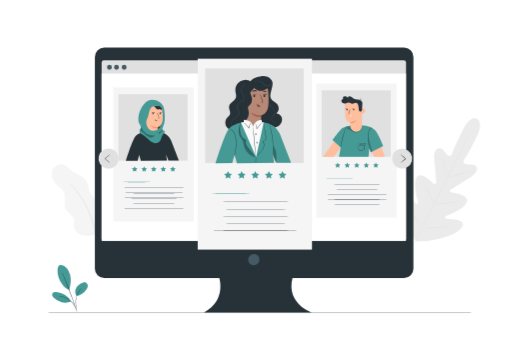
t = 0.00 s
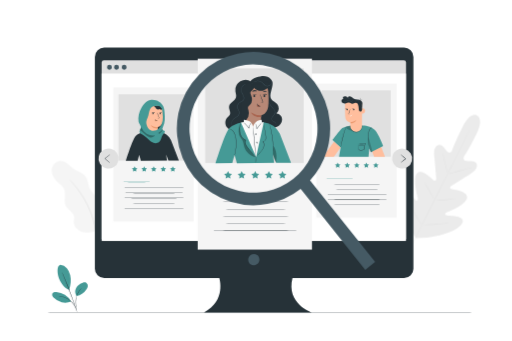
t = 1.50 s
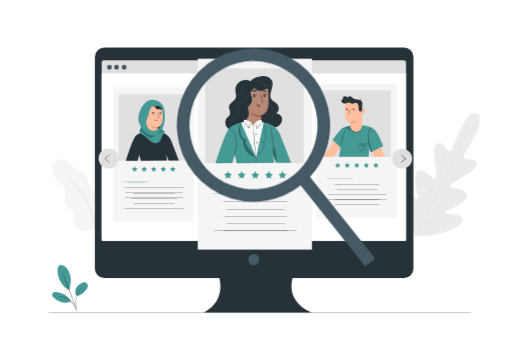
t = 2.25 s
t = 3.75 s: frame unchanged from t = 2.25 s, image omitted
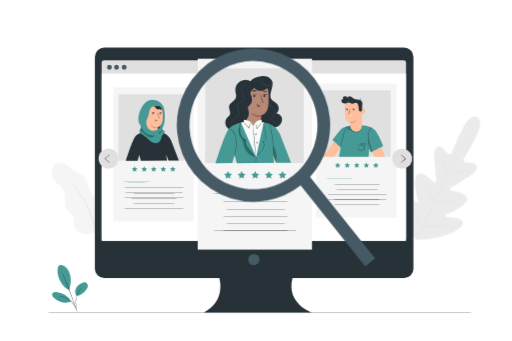
t = 5.25 s
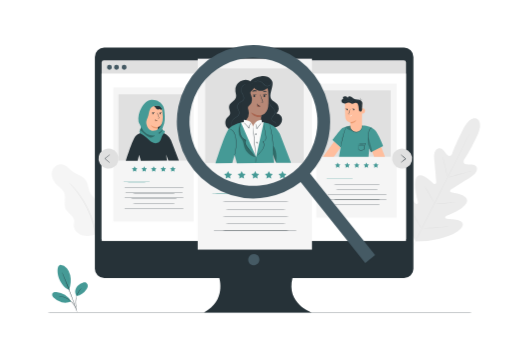
t = 6.00 s

The animated SVG that drew these frames (rendered in a browser with its animation timeline set to each time). Animation: 2 CSS @keyframes rules; one cycle of 7.50 s, repeats indefinitely.

<svg class="animated" id="freepik_stories-job-hunt" xmlns="http://www.w3.org/2000/svg" viewBox="0 0 750 500" version="1.1" xmlns:xlink="http://www.w3.org/1999/xlink" xmlns:svgjs="http://svgjs.com/svgjs"><style>svg#freepik_stories-job-hunt:not(.animated) .animable {opacity: 0;}svg#freepik_stories-job-hunt.animated #freepik--background-complete--inject-104 {animation: 6s Infinite  linear floating;animation-delay: 0s;}svg#freepik_stories-job-hunt.animated #freepik--magnifying-glass--inject-104 {animation: 1s 1 forwards cubic-bezier(.36,-0.01,.5,1.38) slideDown,3s Infinite  linear floating;animation-delay: 0.5s,1.5s;opacity: 0}            @keyframes floating {                0% {                    opacity: 1;                    transform: translateY(0px);                }                50% {                    transform: translateY(-10px);                }                100% {                    opacity: 1;                    transform: translateY(0px);                }            }                    @keyframes slideDown {                0% {                    opacity: 0;                    transform: translateY(-30px);                }                100% {                    opacity: 1;                    transform: translateY(0);                }            }        </style><g id="freepik--background-complete--inject-104" class="animable" style="transform-origin: 389.501px 275.611px;"><path d="M143.51,342.55c7.38-4.66,10.07-10.69,11.29-19.34a30.59,30.59,0,0,0-7.36-24.28c-4.84-5.44-11.68-9.17-15.18-15.55-3.72-6.81-3.17-15.82-8.52-21.43-3.68-3.85-9.26-5.1-13.82-7.86-3.72-2.25-6.72-5.49-10.09-8.24s-7.42-5.08-11.77-5c-6.55.19-11.94,6.37-12.55,12.9s2.75,13,7.55,17.44c3.48,3.24,7.83,5.8,10,10,4.1,7.94-1.06,18.47,3.38,26.22,3.24,5.67,11,8.67,11.84,15.15.3,2.38-.48,4.76-.57,7.16-.3,7.5,6.43,13.86,13.75,15.53s14.95-.29,22-2.77" style="fill: rgb(245, 245, 245); transform-origin: 115.255px 293.36px;" id="elsb0qtpf3em" class="animable"></path><path d="M101,267.9a5.47,5.47,0,0,0,.74.91l2.26,2.5c1,1.06,2.21,2.38,3.51,4s2.9,3.36,4.43,5.48l2.47,3.26c.86,1.14,1.65,2.39,2.53,3.65,1.78,2.49,3.44,5.32,5.25,8.26A160.17,160.17,0,0,1,132,316.09a159,159,0,0,1,6.59,21.42c.69,3.38,1.41,6.58,1.81,9.62.22,1.51.49,3,.65,4.39s.28,2.77.42,4.07c.33,2.59.37,5,.5,7s.17,3.86.17,5.32,0,2.5.05,3.36a5.75,5.75,0,0,0,.08,1.18,6.29,6.29,0,0,0,.1-1.17c0-.86.07-2,.12-3.37s.09-3.26,0-5.34-.08-4.45-.37-7.06c-.12-1.3-.24-2.67-.37-4.09s-.39-2.9-.6-4.42c-.37-3.07-1.06-6.29-1.74-9.69a152.15,152.15,0,0,0-6.56-21.57,152.49,152.49,0,0,0-9.93-20.23c-1.84-2.94-3.53-5.77-5.35-8.26-.89-1.26-1.71-2.51-2.58-3.64l-2.53-3.24c-1.57-2.1-3.19-3.84-4.55-5.42s-2.59-2.87-3.63-3.9l-2.39-2.38A6,6,0,0,0,101,267.9Z" style="fill: rgb(224, 224, 224); transform-origin: 121.772px 320.175px;" id="elrszx162b58g" class="animable"></path><path d="M698.94,174.32s-9.4-6.22-20.85,16.27S662.29,226,662.29,226s-3,4.71-6.27,1.63-7.67-11.82-13.17-10.24c-5.7,1.63-7.58,8-6.49,17.35s2.72,29.94,2.86,31.8-.91,4.52-3.45,2.77-17.16-18-24.46-10.62,0,33,.75,35.77.19,4-1.14,4.7-5.73-5.23-10.08-9.69-10.17-8.87-14-4.25-5.09,23.8,13.16,55l9.41,13.88,16.81-.93c35.87-4.19,50.43-16.73,51.8-22.59s-5.66-7.86-11.84-8.64-13.56-.72-13.81-2.21.38-2.64,3.07-3.74,27.51-10.66,29-20.94-20.29-12.16-23.21-13.14-1.41-3.43.14-4.42,19-12.1,27.1-16.87,12.08-10.1,9.95-15.63c-2.06-5.34-11.7-3.62-16.11-4.35s-2.47-6-2.47-6,7.74-11.28,18.78-34,.14-26.49.14-26.49" style="fill: rgb(235, 235, 235); transform-origin: 644.026px 263.816px;" id="elryzkatok5cj" class="animable"></path><path d="M688.65,194.44l-.21.48-.66,1.41-2.57,5.38c-2.24,4.68-5.52,11.42-9.62,19.73-8.18,16.63-19.67,39.51-32.44,64.74s-24.32,48.08-32.58,64.67L600.8,370.5l-2.66,5.34-.7,1.38a4.85,4.85,0,0,1-.26.47l.21-.49.66-1.4,2.57-5.39c2.24-4.67,5.52-11.41,9.62-19.73,8.18-16.63,19.67-39.51,32.45-64.74s24.31-48.07,32.57-64.66L685,201.63l2.66-5.35.7-1.38C688.55,194.59,688.65,194.44,688.65,194.44Z" style="fill: rgb(224, 224, 224); transform-origin: 642.915px 286.065px;" id="elpfee7jaaka" class="animable"></path><path d="M648.56,229.9A5.07,5.07,0,0,1,649,231c.25.74.57,1.82.95,3.16.76,2.68,1.71,6.41,2.69,10.55l2.47,10.59c.3,1.27.56,2.34.77,3.2a5.13,5.13,0,0,1,.23,1.19,6.13,6.13,0,0,1-.43-1.13c-.24-.74-.56-1.83-.93-3.17-.73-2.69-1.64-6.43-2.62-10.56s-1.86-7.75-2.54-10.57l-.78-3.2A5.92,5.92,0,0,1,648.56,229.9Z" style="fill: rgb(224, 224, 224); transform-origin: 652.335px 244.795px;" id="eldzjb8w6nsma" class="animable"></path><path d="M657.63,260c0-.14,7.56-2.44,17-5.15s17.08-4.79,17.12-4.65-7.56,2.44-17,5.15S657.67,260.16,657.63,260Z" style="fill: rgb(224, 224, 224); transform-origin: 674.69px 255.101px;" id="elpn5i9x1ldmj" class="animable"></path><path d="M636.27,297.88a5.71,5.71,0,0,1,1.23-.06l3.37,0c2.84,0,6.76,0,11.09-.18s8.24-.43,11.07-.66l3.36-.26a5.35,5.35,0,0,1,1.24,0,5.4,5.4,0,0,1-1.22.24c-.79.12-1.93.27-3.34.43-2.83.32-6.75.66-11.09.81s-8.27.12-11.12,0c-1.42-.05-2.57-.11-3.36-.17A5.13,5.13,0,0,1,636.27,297.88Z" style="fill: rgb(224, 224, 224); transform-origin: 651.95px 297.493px;" id="els4qfkcfqa6j" class="animable"></path><path d="M622.06,272.44a3.92,3.92,0,0,1,.66.94l1.62,2.65c1.35,2.25,3.19,5.38,5.19,8.86s3.78,6.63,5.05,8.93l1.47,2.74a5.18,5.18,0,0,1,.49,1,4.22,4.22,0,0,1-.66-.94L634.26,294c-1.35-2.25-3.19-5.38-5.19-8.85s-3.78-6.64-5.05-8.94l-1.47-2.73A5.49,5.49,0,0,1,622.06,272.44Z" style="fill: rgb(224, 224, 224); transform-origin: 629.3px 285px;" id="ela721s3cv7zg" class="animable"></path><path d="M599,303.46a9.81,9.81,0,0,1,.83,1.21c.54.89,1.24,2,2.09,3.4,1.74,2.87,4.13,6.87,6.73,11.3s4.93,8.45,6.6,11.37c.79,1.41,1.44,2.58,1.95,3.48a7.85,7.85,0,0,1,.65,1.31,8.1,8.1,0,0,1-.83-1.21l-2.09-3.39c-1.74-2.88-4.13-6.87-6.73-11.3s-4.93-8.45-6.6-11.38l-1.95-3.47A7.67,7.67,0,0,1,599,303.46Z" style="fill: rgb(224, 224, 224); transform-origin: 608.425px 319.495px;" id="elnazytfxdni" class="animable"></path><path d="M617.58,334.64a8.82,8.82,0,0,1,1.56-.11l4.27-.14c3.6-.12,8.57-.31,14.06-.67s10.45-.8,14-1.15l4.25-.42a8.75,8.75,0,0,1,1.57-.09,8.46,8.46,0,0,1-1.54.29c-1,.16-2.45.36-4.24.58-3.58.45-8.54,1-14,1.31s-10.48.49-14.08.52c-1.81,0-3.27,0-4.28,0A8,8,0,0,1,617.58,334.64Z" style="fill: rgb(224, 224, 224); transform-origin: 637.435px 333.409px;" id="elvvmp4wkc0o" class="animable"></path></g><g id="freepik--Floor--inject-104" class="animable" style="transform-origin: 378.545px 458.175px;"><path d="M698.4,458.17c0,.15-143.22.27-319.84.27s-319.87-.12-319.87-.27,143.19-.26,319.87-.26S698.4,458,698.4,458.17Z" style="fill: rgb(38, 50, 56); transform-origin: 378.545px 458.175px;" id="ellobqlig19ok" class="animable"></path></g><g id="freepik--Plant--inject-104" class="animable" style="transform-origin: 102.263px 423.285px;"><path d="M88.13,388.43a13.79,13.79,0,0,1,9.6,5,24.37,24.37,0,0,1,4.83,9.93c1.79,7,.58,15.15-1.46,22-7.49-2.75-12.06-10.81-14.12-15-3.25-6.69-5.07-20.76,1.15-21.95" style="fill: rgb(69, 154, 150); transform-origin: 93.715px 406.885px;" id="elkaytuvurph" class="animable"></path><path d="M111.85,433.93a11.79,11.79,0,0,1-.45-11.85,15.64,15.64,0,0,1,9.5-7.51c1.84-.55,4-.77,5.56.31a5,5,0,0,1,1.9,4.75,10.19,10.19,0,0,1-2.2,4.84c-3.7,4.92-8.18,9-14.31,9.46" style="fill: rgb(69, 154, 150); transform-origin: 119.22px 424.022px;" id="elp0wg7wvekmc" class="animable"></path><path d="M112.47,457.13a9.69,9.69,0,0,1-.32-1.44c-.19-1-.44-2.36-.74-4-.56-3.33-1.46-8.07-.71-13.29a25.37,25.37,0,0,1,5-12.28,16.72,16.72,0,0,1,2.88-2.85,7.71,7.71,0,0,1,.9-.64q.32-.21.33-.18a27,27,0,0,0-3.82,3.9,26.24,26.24,0,0,0-4.81,12.12c-.75,5.12.08,9.82.55,13.17.26,1.68.46,3,.58,4A6.72,6.72,0,0,1,112.47,457.13Z" style="fill: rgb(38, 50, 56); transform-origin: 115.112px 439.788px;" id="el7dyldne1wld" class="animable"></path><path d="M90.46,399a3,3,0,0,1,.3.58c.2.43.45,1,.76,1.68.65,1.46,1.57,3.59,2.68,6.23,2.22,5.27,5.18,12.61,8.27,20.78s5.72,15.64,7.54,21.06c.92,2.72,1.64,4.92,2.12,6.45l.54,1.76a2.45,2.45,0,0,1,.15.62,3.29,3.29,0,0,1-.25-.59c-.17-.44-.38-1-.64-1.73-.55-1.57-1.32-3.73-2.26-6.39-1.92-5.39-4.6-12.83-7.69-21S96,413,93.86,407.64l-2.53-6.3c-.27-.7-.49-1.27-.67-1.71A3.34,3.34,0,0,1,90.46,399Z" style="fill: rgb(38, 50, 56); transform-origin: 101.64px 428.58px;" id="elz559spzqepo" class="animable"></path><path d="M103.68,441.71a27.59,27.59,0,0,0-21.32-13.5c-2.22-.18-4.89.17-5.9,2.15s.3,4.37,1.8,6a23.59,23.59,0,0,0,25.5,5.93" style="fill: rgb(69, 154, 150); transform-origin: 89.932px 435.984px;" id="eltv7shs68ac" class="animable"></path><path d="M85.7,434.18a7.64,7.64,0,0,1,1.39.07,13.35,13.35,0,0,1,1.62.2,19.72,19.72,0,0,1,2.12.42,24.28,24.28,0,0,1,2.53.72,28,28,0,0,1,2.81,1.1,30.43,30.43,0,0,1,5.92,3.58,30.08,30.08,0,0,1,4.88,4.9,26.56,26.56,0,0,1,1.71,2.5A23.59,23.59,0,0,1,110,450a18.42,18.42,0,0,1,.86,2,10.7,10.7,0,0,1,.54,1.54,6.47,6.47,0,0,1,.35,1.35c-.11,0-.63-1.89-2.08-4.71a23.91,23.91,0,0,0-1.31-2.25,29.64,29.64,0,0,0-1.72-2.42,30.78,30.78,0,0,0-4.82-4.79,31.33,31.33,0,0,0-5.8-3.55A27.62,27.62,0,0,0,93.22,436c-.87-.34-1.71-.56-2.48-.78C87.67,434.42,85.68,434.3,85.7,434.18Z" style="fill: rgb(38, 50, 56); transform-origin: 98.7249px 444.532px;" id="el0fnsbt9yhx58" class="animable"></path></g><g id="freepik--Device--inject-104" class="animable" style="transform-origin: 372.285px 264px;"><path d="M592.11,69.83H152.46a13.72,13.72,0,0,0-13.72,13.72V394.09a13.72,13.72,0,0,0,13.72,13.72H321.2s10.73,33.19-22.54,50.36H456.43s-37.56-12.87-27.91-50.36H592.11a13.72,13.72,0,0,0,13.72-13.72V83.55A13.72,13.72,0,0,0,592.11,69.83Z" style="fill: rgb(38, 50, 56); transform-origin: 372.285px 264px;" id="elf9wcck8cgee" class="animable"></path><path d="M378.15,375.15c6,8.55-3.38,17.91-11.93,11.93a3,3,0,0,1-.73-.74c-6-8.54,3.38-17.89,11.93-11.92A2.82,2.82,0,0,1,378.15,375.15Z" style="fill: rgb(69, 90, 100); transform-origin: 371.82px 380.752px;" id="ellc4nzo20qdc" class="animable"></path><rect x="148.66" y="88.45" width="446.34" height="264.75" rx="3.27" style="fill: rgb(224, 224, 224); transform-origin: 371.83px 220.825px;" id="ellwdc9bu92in" class="animable"></rect><rect x="148.66" y="107.84" width="446.34" height="245.35" style="fill: rgb(255, 255, 255); transform-origin: 371.83px 230.515px;" id="elxpqujltmkgb" class="animable"></rect><path d="M185.26,98.67a3.57,3.57,0,1,1-3.56-3.56A3.56,3.56,0,0,1,185.26,98.67Z" style="fill: rgb(69, 90, 100); transform-origin: 181.69px 98.68px;" id="elcft07dckqj" class="animable"></path><path d="M163.66,98.67a3.57,3.57,0,1,1-3.57-3.56A3.56,3.56,0,0,1,163.66,98.67Z" style="fill: rgb(69, 90, 100); transform-origin: 160.09px 98.68px;" id="elo1e2l7qdgi" class="animable"></path><path d="M174,98.67a3.57,3.57,0,1,1-3.57-3.56A3.56,3.56,0,0,1,174,98.67Z" style="fill: rgb(69, 90, 100); transform-origin: 170.43px 98.68px;" id="el2td4avpq9co" class="animable"></path></g><g id="freepik--character-3--inject-104" class="animable" style="transform-origin: 522.35px 220.82px;"><rect x="463.58" y="122.63" width="117.54" height="196.38" style="fill: rgb(245, 245, 245); transform-origin: 522.35px 220.82px;" id="elfofdxadhypk" class="animable"></rect><polygon points="494.76 238.27 496.02 240.82 498.84 241.24 496.8 243.22 497.28 246.03 494.76 244.7 492.24 246.03 492.73 243.22 490.69 241.24 493.5 240.82 494.76 238.27" style="fill: rgb(69, 154, 150); transform-origin: 494.765px 242.15px;" id="elb1m7g778umi" class="animable"></polygon><polygon points="508.76 238.27 510.02 240.82 512.84 241.24 510.8 243.22 511.28 246.03 508.76 244.7 506.24 246.03 506.72 243.22 504.68 241.24 507.5 240.82 508.76 238.27" style="fill: rgb(69, 154, 150); transform-origin: 508.76px 242.15px;" id="elf26b66c4yjb" class="animable"></polygon><polygon points="522.75 238.27 524.01 240.82 526.83 241.24 524.79 243.22 525.27 246.03 522.75 244.7 520.24 246.03 520.72 243.22 518.68 241.24 521.49 240.82 522.75 238.27" style="fill: rgb(69, 154, 150); transform-origin: 522.755px 242.15px;" id="ele9xma56xh4l" class="animable"></polygon><polygon points="536.75 238.27 538.01 240.82 540.83 241.24 538.79 243.22 539.27 246.03 536.75 244.7 534.23 246.03 534.71 243.22 532.67 241.24 535.49 240.82 536.75 238.27" style="fill: rgb(69, 154, 150); transform-origin: 536.75px 242.15px;" id="el5f7hz0sxkdf" class="animable"></polygon><polygon points="550.74 238.27 552 240.82 554.82 241.24 552.78 243.22 553.26 246.03 550.74 244.7 548.23 246.03 548.71 243.22 546.67 241.24 549.49 240.82 550.74 238.27" style="fill: rgb(69, 154, 150); transform-origin: 550.745px 242.15px;" id="eluxwyystofqc" class="animable"></polygon><path d="M517.55,261.29c0,.15-8.92.26-19.93.26s-19.93-.11-19.93-.26,8.92-.26,19.93-.26S517.55,261.15,517.55,261.29Z" style="fill: rgb(69, 154, 150); transform-origin: 497.62px 261.29px;" id="el6f3lkn7y699" class="animable"></path><path d="M567.64,270c0,.14-19.9.26-44.45.26s-44.45-.12-44.45-.26,19.9-.26,44.45-.26S567.64,269.8,567.64,270Z" style="fill: rgb(38, 50, 56); transform-origin: 523.19px 270px;" id="eldrt6uq8gttf" class="animable"></path><path d="M567.64,277.38c0,.14-19.9.26-44.45.26s-44.45-.12-44.45-.26,19.9-.26,44.45-.26S567.64,277.24,567.64,277.38Z" style="fill: rgb(38, 50, 56); transform-origin: 523.19px 277.38px;" id="el40ewcumt68c" class="animable"></path><path d="M567.64,284.82c0,.14-19.9.26-44.45.26s-44.45-.12-44.45-.26,19.9-.26,44.45-.26S567.64,284.67,567.64,284.82Z" style="fill: rgb(38, 50, 56); transform-origin: 523.19px 284.82px;" id="elqww2lumkrm" class="animable"></path><path d="M567.64,292.25c0,.15-19.9.26-44.45.26s-44.45-.11-44.45-.26,19.9-.26,44.45-.26S567.64,292.11,567.64,292.25Z" style="fill: rgb(38, 50, 56); transform-origin: 523.19px 292.25px;" id="elzlx83i0ir7n" class="animable"></path><path d="M567.64,299.69c0,.14-19.9.26-44.45.26s-44.45-.12-44.45-.26,19.9-.26,44.45-.26S567.64,299.54,567.64,299.69Z" style="fill: rgb(38, 50, 56); transform-origin: 523.19px 299.69px;" id="el7kneu0zt1m3" class="animable"></path><rect x="471.31" y="132.6" width="101.25" height="97.2" style="fill: rgb(224, 224, 224); transform-origin: 521.935px 181.2px;" id="elz40l34qrhu" class="animable"></rect><polygon points="557.52 212.86 564.1 229.81 548.16 229.81 544.57 220.58 557.52 212.86" style="fill: rgb(255, 190, 157); transform-origin: 554.335px 221.335px;" id="eljuj2we73gga" class="animable"></polygon><path d="M496.83,229.81H540c.67-6.38,1.09-12.41,1.09-12.41l2.22,6,18.13-9.07s-6.59-17.57-12.11-23.52c-7-7.53-19.51-6.78-19.51-6.78l-16.28.27a37.82,37.82,0,0,0-12,3.5l-.4.12V188c-3.52,3-14.1,17.18-14.1,17.18l3.9,3.79,8,7.45a.19.19,0,0,0,0,.15C499,217.38,496.83,229.81,496.83,229.81Z" style="fill: rgb(69, 154, 150); transform-origin: 524.24px 206.91px;" id="eldfgqq8qdge" class="animable"></path><path d="M530.28,183.45s.05.1.09.29a5.56,5.56,0,0,1,.11.86,8.61,8.61,0,0,1-.44,3.16,9,9,0,0,1-2.65,3.93,8.93,8.93,0,0,1-10.95.31,9.09,9.09,0,0,1-2.86-3.78,8.56,8.56,0,0,1-.61-3.13,4.75,4.75,0,0,1,.06-.87c0-.19.05-.29.07-.29a11.44,11.44,0,0,0,.82,4.15,9,9,0,0,0,2.81,3.53,8.6,8.6,0,0,0,10.36-.29,8.88,8.88,0,0,0,2.6-3.68A11.25,11.25,0,0,0,530.28,183.45Z" style="fill: rgb(38, 50, 56); transform-origin: 521.729px 188.587px;" id="elmk8wrvoe4nm" class="animable"></path><path d="M545.7,187.31c0,.05-.44,0-1.15.3a5.63,5.63,0,0,0-2.52,1.9,9.13,9.13,0,0,0-1.63,4.41c-.24,1.79-.29,3.81-.37,5.91-.11,4.22.05,8,.25,10.8.09,1.29.18,2.38.24,3.26a4.86,4.86,0,0,1,.05,1.21,6.31,6.31,0,0,1-.25-1.18c-.11-.77-.27-1.88-.41-3.26a85.54,85.54,0,0,1-.4-10.84,57.05,57.05,0,0,1,.42-6,9.13,9.13,0,0,1,1.82-4.57,5.44,5.44,0,0,1,2.74-1.86,3.28,3.28,0,0,1,.89-.14C545.59,187.28,545.7,187.29,545.7,187.31Z" style="fill: rgb(38, 50, 56); transform-origin: 542.59px 201.175px;" id="elefytrrizrka" class="animable"></path><path d="M507,185.49a6.87,6.87,0,0,1-.3,1.22c-.27.88-.6,2-1,3.29-.83,2.77-1.94,6.61-3.06,10.89s-2,8.17-2.62,11c-.3,1.33-.55,2.45-.75,3.35a5.82,5.82,0,0,1-.33,1.22,7.15,7.15,0,0,1,.13-1.26c.12-.8.32-2,.58-3.38.54-2.86,1.38-6.78,2.49-11.06s2.29-8.12,3.21-10.87c.46-1.38.85-2.48,1.14-3.24A6.21,6.21,0,0,1,507,185.49Z" style="fill: rgb(38, 50, 56); transform-origin: 502.97px 200.975px;" id="el0y6k455llgyb" class="animable"></path><g id="elyla1ryn73fc"><path d="M539.74,201l6,21.26-2.39,1.2-2.22-6S538.93,204.8,539.74,201Z" style="opacity: 0.2; transform-origin: 542.65px 212.23px;" class="animable"></path></g><g id="el78507aym3th"><g style="opacity: 0.2; transform-origin: 511.763px 188.01px;" class="animable"><path d="M507.7,185.51c-3.47,1.76,5.05,6.32,8.94,6.28L514,184.23S508.86,184.92,507.7,185.51Z" id="el6mk134vmgkk" class="animable" style="transform-origin: 511.763px 188.01px;"></path></g></g><path d="M522.35,193.24h0a8.61,8.61,0,0,1-9.19-8.92c.1-2.77.19-5,.19-5s-6.87-.6-7.41-7.39-.42-22.48-.42-22.48h0a23.68,23.68,0,0,1,23.94,1.39l1.06.7-.13,33.18A8.62,8.62,0,0,1,522.35,193.24Z" style="fill: rgb(255, 190, 157); transform-origin: 518.014px 170.055px;" id="el3q5hhyrudyd" class="animable"></path><path d="M509.21,161.41a1,1,0,1,0-1.39,0A1,1,0,0,0,509.21,161.41Z" style="fill: rgb(38, 50, 56); transform-origin: 508.515px 160.691px;" id="elg87p7sx1mfk" class="animable"></path><path d="M506.2,159.39c.11.11.74-.44,1.68-.51s1.65.37,1.74.24-.07-.26-.38-.47a2.37,2.37,0,0,0-1.41-.34,2.31,2.31,0,0,0-1.33.56C506.23,159.12,506.14,159.34,506.2,159.39Z" style="fill: rgb(38, 50, 56); transform-origin: 507.914px 158.854px;" id="el68l8jkhl9bt" class="animable"></path><path d="M517.75,159.92a1,1,0,1,0,1.38.23A1,1,0,0,0,517.75,159.92Z" style="fill: rgb(38, 50, 56); transform-origin: 518.323px 160.74px;" id="elj203iokzm7f" class="animable"></path><path d="M516.1,159.42c.12.11.75-.45,1.69-.52s1.64.37,1.74.24-.07-.26-.39-.46a2.21,2.21,0,0,0-1.4-.34,2.24,2.24,0,0,0-1.33.55C516.13,159.15,516.05,159.37,516.1,159.42Z" style="fill: rgb(38, 50, 56); transform-origin: 517.822px 158.882px;" id="elh5wak7sejmk" class="animable"></path><path d="M513.12,167.66a4.66,4.66,0,0,0-1.54-.21c-.25,0-.44-.06-.47-.19a1.33,1.33,0,0,1,.13-.71l.61-2a26.51,26.51,0,0,0,1.27-5.11,25.2,25.2,0,0,0-1.78,4.95c-.2.68-.39,1.33-.57,2a1.58,1.58,0,0,0-.07,1,.65.65,0,0,0,.45.37,1.25,1.25,0,0,0,.42,0A4.47,4.47,0,0,0,513.12,167.66Z" style="fill: rgb(38, 50, 56); transform-origin: 511.885px 163.614px;" id="elga8p1c09jnf" class="animable"></path><path d="M513.34,179.19a15.82,15.82,0,0,0,8.69-3.12s-1.77,5-8.59,4.88Z" style="fill: rgb(235, 153, 110); transform-origin: 517.685px 178.511px;" id="el26bevt06iom" class="animable"></path><path d="M530.22,158.74c.13-.05,5.56-.64,4.7,4.61-.74,4.53-5.62,3.15-5.61,3S530.22,158.74,530.22,158.74Z" style="fill: rgb(255, 190, 157); transform-origin: 532.161px 162.68px;" id="ela0j0ua3ral" class="animable"></path><path d="M531.21,164.35s.07.06.2.13a.8.8,0,0,0,.59.06,2,2,0,0,0,1-1.68,2.5,2.5,0,0,0-.13-1.14.93.93,0,0,0-.55-.65.41.41,0,0,0-.48.19c-.07.12,0,.21-.07.21s-.09-.08,0-.26a.54.54,0,0,1,.2-.27.59.59,0,0,1,.44-.08,1.09,1.09,0,0,1,.77.76,2.77,2.77,0,0,1,.18,1.27,2.05,2.05,0,0,1-1.29,1.86.84.84,0,0,1-.71-.17C531.21,164.46,531.19,164.36,531.21,164.35Z" style="fill: rgb(235, 153, 110); transform-origin: 532.288px 162.808px;" id="ely76p07pu6t8" class="animable"></path><path d="M529.08,163.46c-1.05.63-2.48-.16-3-1.26a8.9,8.9,0,0,1-.53-3.61,18.28,18.28,0,0,0-.86-4.92,3.45,3.45,0,0,0-5.29-2.52,8.37,8.37,0,0,1-3.53.88c-1.61-.14-2.94-1.41-4.55-1.63s-2.91.51-4.36.92a6.57,6.57,0,0,1-4.42-.1,3.76,3.76,0,0,1-2.35-3.51,2.67,2.67,0,0,1,3.11-2.43,2.17,2.17,0,0,1-.37-3.27,3.44,3.44,0,0,1,3.55-.71,9,9,0,0,1,3.16,2.07,2.55,2.55,0,0,1,2.42-2,5.31,5.31,0,0,1,3.2,1.09c1,.64,1.81,1.42,2.82,2,2,1.11,4.38,1.23,6.63,1.64s4.66,1.32,5.75,3.34c1,1.77.32,3.9.24,5.92s-.09,2.57-.19,4.54C530.49,159.83,530.62,162.57,529.08,163.46Z" style="fill: rgb(38, 50, 56); transform-origin: 515.595px 152.384px;" id="el17d64wsusci" class="animable"></path><path d="M512.27,170.41c0,.06.25.17.71.16a2.95,2.95,0,0,0,2.7-2c.14-.44.1-.72,0-.73s-.37,1-1.36,1.78A7,7,0,0,1,512.27,170.41Z" style="fill: rgb(255, 255, 255); transform-origin: 514.02px 169.205px;" id="eljq2cez628m" class="animable"></path><path d="M504.46,146.67a1,1,0,0,0-.41,1,1.74,1.74,0,0,0,.56,1.11,1.93,1.93,0,0,0,1.59.38,5.2,5.2,0,0,0,1.86-.75,8,8,0,0,1,2-1,3.43,3.43,0,0,1,2.38.36c.77.38,1.49.93,2.29,1.42a4.45,4.45,0,0,0,2.58.83,4.13,4.13,0,0,0,2.29-1.08,5.84,5.84,0,0,1,1.93-1.13,3.27,3.27,0,0,1,1.9.11,3.72,3.72,0,0,1,2.07,1.84,5,5,0,0,1,.29,1,2.38,2.38,0,0,0-.22-1,3.71,3.71,0,0,0-2.09-1.94,3.39,3.39,0,0,0-2-.14,5.59,5.59,0,0,0-2,1.15,4.17,4.17,0,0,1-2.2,1,4.28,4.28,0,0,1-2.47-.81c-.78-.48-1.51-1-2.31-1.42a3.62,3.62,0,0,0-2.5-.37,8.19,8.19,0,0,0-2,1,5.09,5.09,0,0,1-1.8.75,1.79,1.79,0,0,1-1.5-.33,1.69,1.69,0,0,1-.56-1A1.1,1.1,0,0,1,504.46,146.67Z" style="fill: rgb(69, 90, 100); transform-origin: 514.912px 148.715px;" id="el9h0sfqtjafv" class="animable"></path><path d="M507.47,143.09a.49.49,0,0,0-.2-.17.86.86,0,0,0-.75,0,.94.94,0,0,0-.57,1,1.48,1.48,0,0,0,1,1.2,2.94,2.94,0,0,0,1.91-.09,11.88,11.88,0,0,1,2.07-.62,2.62,2.62,0,0,1,2.1.82,8.45,8.45,0,0,0,2,1.65,3.36,3.36,0,0,0,2.59-.15,9.31,9.31,0,0,1,2.27-.72,5.62,5.62,0,0,1,5.67,2.84c.32.57.42.92.44.91a3.93,3.93,0,0,0-.37-.94,5.62,5.62,0,0,0-1.83-2.06,5.71,5.71,0,0,0-3.94-.93,9.63,9.63,0,0,0-2.31.72,3.14,3.14,0,0,1-2.44.15,8.73,8.73,0,0,1-2-1.61,2.75,2.75,0,0,0-2.24-.86,10.79,10.79,0,0,0-2.1.65A2.85,2.85,0,0,1,507,145a1.34,1.34,0,0,1-.93-1.08.84.84,0,0,1,.5-.92.82.82,0,0,1,.7,0C507.41,143,507.46,143.1,507.47,143.09Z" style="fill: rgb(69, 90, 100); transform-origin: 515.97px 146.297px;" id="elutp8p3wcdf" class="animable"></path><path d="M527.55,148.41c.13.05.5-.77,1.38-1.31s1.76-.53,1.77-.67-.21-.16-.6-.17a2.82,2.82,0,0,0-2.44,1.53C527.5,148.15,527.49,148.39,527.55,148.41Z" style="fill: rgb(38, 50, 56); transform-origin: 529.108px 147.336px;" id="elwd5mfuz2ew" class="animable"></path><path d="M528.35,143.38c-.14,0,.06,1.06-.11,2.31s-.59,2.19-.47,2.26a4.27,4.27,0,0,0,.58-4.57Z" style="fill: rgb(38, 50, 56); transform-origin: 528.256px 145.665px;" id="el4su7o297yk4" class="animable"></path><path d="M529.94,161.61a2.35,2.35,0,0,0,.29-1.94,4.41,4.41,0,0,0-1.09-1.86,2.37,2.37,0,0,1-.52-1.08,3.28,3.28,0,0,1,.16-1.3,5.22,5.22,0,0,0,.15-2.64,2.89,2.89,0,0,0-1.21-1.78,2.39,2.39,0,0,0-1.4-.39,1.33,1.33,0,0,0-.52.13s.19,0,.52-.05a2.35,2.35,0,0,1,1.32.43,2.7,2.7,0,0,1,1.11,1.7,5.11,5.11,0,0,1-.16,2.55,3.4,3.4,0,0,0-.16,1.38,2.53,2.53,0,0,0,.57,1.16,4.38,4.38,0,0,1,1.09,1.78,3.19,3.19,0,0,1,0,1.41A2.67,2.67,0,0,1,529.94,161.61Z" style="fill: rgb(69, 90, 100); transform-origin: 528.061px 156.114px;" id="elp75zx9wr8ee" class="animable"></path><path d="M525,210a5.68,5.68,0,0,1,0,.65c0,.47,0,1,.05,1.72,0,1.48.09,3.56.11,6.07l-.06-.16,3.08,2.87-.26,0,5.3-2.15-.15.2a4.8,4.8,0,0,1,.09-.5c.58-3.15,1.12-6.12,1.6-8.7l.23.27c-2.95,0-5.43-.07-7.2-.11l-2.07-.06A4.47,4.47,0,0,1,525,210a4.44,4.44,0,0,1,.68-.05l2-.06c1.75,0,4.29-.1,7.34-.12h.27l0,.27c-.46,2.59-1,5.56-1.54,8.71l-.09.5,0,.14-.13.06-5.31,2.11-.15.06-.11-.11-3-2.91-.07-.07v-.09c0-2.6.07-4.74.11-6.2,0-.67,0-1.22.06-1.68A2.23,2.23,0,0,1,525,210Z" style="fill: rgb(38, 50, 56); transform-origin: 530.09px 215.695px;" id="elhu0b1235xb" class="animable"></path><path d="M534.41,212.61a17.51,17.51,0,0,1-4.72.39,18,18,0,0,1-4.73-.36,27.38,27.38,0,0,1,4.73-.16A28,28,0,0,1,534.41,212.61Z" style="fill: rgb(38, 50, 56); transform-origin: 529.685px 212.732px;" id="elhg736x7j1a" class="animable"></path><path d="M489.27,207.39c.21.21-16,22.42-16,22.42h15.89l9.75-13.36Z" style="fill: rgb(255, 190, 157); transform-origin: 486.09px 218.6px;" id="elx3hlm5wlph" class="animable"></path></g><g id="freepik--character-2--inject-104" class="animable" style="transform-origin: 373.31px 226.065px;"><rect x="289.54" y="86.11" width="167.54" height="279.91" style="fill: rgb(245, 245, 245); transform-origin: 373.31px 226.065px;" id="elpqs44l0rwej" class="animable"></rect><polygon points="333.99 250.94 335.78 254.57 339.8 255.16 336.89 257.99 337.58 261.99 333.99 260.1 330.39 261.99 331.08 257.99 328.18 255.16 332.19 254.57 333.99 250.94" style="fill: rgb(69, 154, 150); transform-origin: 333.99px 256.465px;" id="eln6wadx88ptg" class="animable"></polygon><polygon points="353.93 250.94 355.73 254.57 359.74 255.16 356.84 257.99 357.52 261.99 353.93 260.1 350.34 261.99 351.03 257.99 348.12 255.16 352.14 254.57 353.93 250.94" style="fill: rgb(69, 154, 150); transform-origin: 353.93px 256.465px;" id="elqyscd12ffyg" class="animable"></polygon><polygon points="373.88 250.94 375.68 254.57 379.69 255.16 376.79 257.99 377.47 261.99 373.88 260.1 370.29 261.99 370.98 257.99 368.07 255.16 372.09 254.57 373.88 250.94" style="fill: rgb(69, 154, 150); transform-origin: 373.88px 256.465px;" id="elozlxbfb0cx" class="animable"></polygon><polygon points="393.83 250.94 395.63 254.57 399.64 255.16 396.74 257.99 397.42 261.99 393.83 260.1 390.24 261.99 390.93 257.99 388.02 255.16 392.03 254.57 393.83 250.94" style="fill: rgb(69, 154, 150); transform-origin: 393.83px 256.465px;" id="elfsvcu07kn8p" class="animable"></polygon><polygon points="413.78 250.94 415.57 254.57 419.59 255.16 416.68 257.99 417.37 261.99 413.78 260.1 410.19 261.99 410.87 257.99 407.97 255.16 411.98 254.57 413.78 250.94" style="fill: rgb(69, 154, 150); transform-origin: 413.78px 256.465px;" id="el1mie32b1pjw" class="animable"></polygon><path d="M366.47,283.75c0,.14-12.72.26-28.41.26s-28.41-.12-28.41-.26,12.72-.26,28.41-.26S366.47,283.6,366.47,283.75Z" style="fill: rgb(69, 154, 150); transform-origin: 338.06px 283.75px;" id="elpb2tpeire0l" class="animable"></path><path d="M437.86,296.08c0,.15-28.37.26-63.35.26s-63.36-.11-63.36-.26,28.36-.26,63.36-.26S437.86,295.94,437.86,296.08Z" style="fill: rgb(38, 50, 56); transform-origin: 374.505px 296.08px;" id="elzdhh558ox2g" class="animable"></path><path d="M437.86,306.68c0,.14-28.37.26-63.35.26s-63.36-.12-63.36-.26,28.36-.26,63.36-.26S437.86,306.54,437.86,306.68Z" style="fill: rgb(38, 50, 56); transform-origin: 374.505px 306.68px;" id="el9dbqor8z7rv" class="animable"></path><path d="M437.86,317.28c0,.14-28.37.26-63.35.26s-63.36-.12-63.36-.26,28.36-.26,63.36-.26S437.86,317.13,437.86,317.28Z" style="fill: rgb(38, 50, 56); transform-origin: 374.505px 317.28px;" id="elwuruygexwpd" class="animable"></path><path d="M437.86,327.88c0,.14-28.37.26-63.35.26s-63.36-.12-63.36-.26,28.36-.26,63.36-.26S437.86,327.73,437.86,327.88Z" style="fill: rgb(38, 50, 56); transform-origin: 374.505px 327.88px;" id="elcn6j539im54" class="animable"></path><path d="M437.86,338.47c0,.15-28.37.26-63.35.26s-63.36-.11-63.36-.26,28.36-.26,63.36-.26S437.86,338.33,437.86,338.47Z" style="fill: rgb(38, 50, 56); transform-origin: 374.505px 338.47px;" id="elu73miy8z0d" class="animable"></path><rect x="300.56" y="100.32" width="144.32" height="138.55" style="fill: rgb(224, 224, 224); transform-origin: 372.72px 169.595px;" id="elz3og8y5fp8p" class="animable"></rect><path d="M364.45,123.28c1.51-5.07,6.15-8.86,11.29-10.09s11.52-2.91,16.23-.51c2.94,1.5,5.76,3.68,6.92,6.77,1.37,3.67-.74,10.51-1.79,14.28s-1.84,8.08.23,11.4,6.14,4.48,8.7,7.3A10.18,10.18,0,0,1,405,166.57c4.55-.27,8.39,4.37,8.23,8.92s-3.49,8.55-7.55,10.61-8.75,2.49-13.3,2.5a80.5,80.5,0,0,1-16.81-1.75c-4.55-1-9.3-2.49-12.26-6.08-2.73-3.3-3.48-7.8-3.49-12.08,0-15.13,7.92-30.13,4.47-44.87" style="fill: rgb(38, 50, 56); transform-origin: 386.527px 150.031px;" id="elf1veq1tl0kp" class="animable"></path><path d="M368.14,119.8A15,15,0,0,0,344.78,134c.37,3,1.62,6,.86,8.85-1.43,5.43-9.08,7.54-10.08,13.06-.4,2.18.37,4.37.95,6.5s1,4.54-.14,6.46c-.82,1.42-2.3,2.31-3.46,3.46-3.72,3.72-3.65,10.25-.53,14.5s8.64,6.28,13.9,6.11,10.3-2.3,14.79-5.05" style="fill: rgb(38, 50, 56); transform-origin: 349.109px 155.065px;" id="elneumuz993n" class="animable"></path><path d="M357.09,125.88l.07,3.59.72,53.87c.08,6.26,5.53,11.17,12.22,11h0c6.77-.15,12.26-5.38,12.28-11.7,0-6.63.16-13.61.16-13.61s8.55-1.42,10.32-12.57c.88-5.54.6-14.63.13-22.06a11.77,11.77,0,0,0-13-11Z" style="fill: rgb(183, 136, 118); transform-origin: 375.261px 158.839px;" id="elv23yzjor2" class="animable"></path><path d="M388.7,140.76a1.43,1.43,0,0,1-1.38,1.44,1.36,1.36,0,0,1-1.47-1.29,1.42,1.42,0,0,1,1.37-1.44A1.37,1.37,0,0,1,388.7,140.76Z" style="fill: rgb(38, 50, 56); transform-origin: 387.275px 140.835px;" id="el5s64cq3cl4y" class="animable"></path><path d="M391,139.16c-.18.18-1.26-.62-2.8-.62s-2.67.78-2.83.59.09-.42.59-.78a4,4,0,0,1,2.26-.7,3.8,3.8,0,0,1,2.23.72C390.94,138.73,391.1,139.07,391,139.16Z" style="fill: rgb(38, 50, 56); transform-origin: 388.175px 138.418px;" id="el9hebz2dhya" class="animable"></path><path d="M373.88,140.76a1.43,1.43,0,0,1-1.38,1.44,1.38,1.38,0,0,1-1.47-1.29,1.42,1.42,0,0,1,1.38-1.44A1.36,1.36,0,0,1,373.88,140.76Z" style="fill: rgb(38, 50, 56); transform-origin: 372.455px 140.834px;" id="elian6qnhlfqo" class="animable"></path><path d="M375.9,139.44c-.18.19-1.27-.61-2.8-.61s-2.67.78-2.84.59.1-.42.59-.78a4,4,0,0,1,2.27-.7,3.8,3.8,0,0,1,2.23.72C375.82,139,376,139.36,375.9,139.44Z" style="fill: rgb(38, 50, 56); transform-origin: 373.068px 138.705px;" id="elt89pxzzllc" class="animable"></path><path d="M381.48,150.85a10.15,10.15,0,0,1,2.5-.45c.39,0,.76-.12.83-.39a2,2,0,0,0-.26-1.16l-1.17-3c-1.61-4.26-2.78-7.76-2.6-7.83s1.61,3.34,3.23,7.6c.39,1.05.76,2.05,1.11,3a2.21,2.21,0,0,1,.2,1.54,1,1,0,0,1-.64.58,2.88,2.88,0,0,1-.67.09A9.92,9.92,0,0,1,381.48,150.85Z" style="fill: rgb(38, 50, 56); transform-origin: 383.07px 144.47px;" id="elywjyhegfovi" class="animable"></path><path d="M382.54,169.06a28.37,28.37,0,0,1-14.93-4s3.62,7.66,14.78,6.62Z" style="fill: rgb(170, 101, 80); transform-origin: 375.075px 168.419px;" id="elo4f0ifmmusb" class="animable"></path><path d="M380.83,154.56a2.79,2.79,0,0,0-2.49-1,2.49,2.49,0,0,0-1.74.94,1.59,1.59,0,0,0-.13,1.83,1.87,1.87,0,0,0,2,.51,5.92,5.92,0,0,0,2-1.17,2.13,2.13,0,0,0,.44-.46.51.51,0,0,0,0-.57" style="fill: rgb(170, 101, 80); transform-origin: 378.619px 155.242px;" id="elrrultrhv93" class="animable"></path><path d="M377,151.92c.25,0,.25,1.65,1.68,2.84s3.21,1,3.22,1.23-.39.33-1.14.35a4.21,4.21,0,0,1-2.69-.94,3.67,3.67,0,0,1-1.31-2.38C376.65,152.32,376.84,151.91,377,151.92Z" style="fill: rgb(38, 50, 56); transform-origin: 379.314px 154.13px;" id="el0tojxzzv9q3i" class="animable"></path><path d="M366.16,120.66c0-.14.18-.21.27-.17s.13.18.07.32a.24.24,0,0,1-.28.16A.23.23,0,0,1,366.16,120.66Z" style="fill: rgb(38, 50, 56); transform-origin: 366.326px 120.727px;" id="elni276zj9gs" class="animable"></path><path d="M356.5,178.62a12.14,12.14,0,0,0,7.12-7.2,16.49,16.49,0,0,0,.24-10.28c-.44-1.55-1.06-3.25-.38-4.71a8.72,8.72,0,0,1,2.43-2.49,10.39,10.39,0,0,0,3.16-7,18,18,0,0,0-1.41-7.71c-.53-1.35-1.17-2.83-.68-4.19a6.43,6.43,0,0,1,1.94-2.35,18.43,18.43,0,0,0,3.87-5.19c.68-1.37,1.19-3,.53-4.41-.81-1.68-2.91-2.2-4.76-2.34-4.42-.34-9.3.64-12.11,4.06-2.51,3.06-2.8,7.33-3,11.3-.56,12.48-1.12,25.09,1,37.4" style="fill: rgb(38, 50, 56); transform-origin: 363.283px 149.653px;" id="elw0xnxg83e4s" class="animable"></path><path d="M397.22,124.64a17.57,17.57,0,0,1-1.91,1,11.93,11.93,0,0,0-1.61,1.4c-.29.28-.6.59-.88.91l-.2.24-.32.32-.77.73a18.31,18.31,0,0,1-2.39,1.88A12.55,12.55,0,0,1,385,133a12.87,12.87,0,0,1-8.46-1,13.2,13.2,0,0,1-4.64-3.72c-1.9-2.53-2.19-4.58-1.32-5.69s3.08-1,5.54-.35a31.15,31.15,0,0,0,3.64.72,8.59,8.59,0,0,0,2.9-.08,6,6,0,0,0,1.35-.48c.63-.28,1.41-.69,2.31-1.12.45-.21.92-.42,1.43-.62.25-.1.52-.19.78-.28s.59-.2.88-.27a9.72,9.72,0,0,1,3.34-.27,6,6,0,0,1,4.56,2.38A1.84,1.84,0,0,1,397.22,124.64Z" style="fill: rgb(38, 50, 56); transform-origin: 383.916px 126.554px;" id="elp3cznspbsz" class="animable"></path><path d="M340.88,186.3a1.83,1.83,0,0,1-.16-.16,5.33,5.33,0,0,1-.42-.52,7.42,7.42,0,0,1-1.13-2.29,8.79,8.79,0,0,1-.2-4,8.1,8.1,0,0,1,2.7-4.6c1.49-1.36,3.44-2.38,5.23-3.8a10.1,10.1,0,0,0,2.36-2.59,5.25,5.25,0,0,0,.75-3.5c-.34-2.52-2.42-4.73-2.6-7.75a7.94,7.94,0,0,1,4.3-7.44,19.71,19.71,0,0,0,3.81-2.17,4.56,4.56,0,0,0,1.53-3.67,10.18,10.18,0,0,0-1-3.92c-.58-1.21-1.28-2.36-1.88-3.53a11.79,11.79,0,0,1-1.26-3.66,7.33,7.33,0,0,1,.45-3.65,10.31,10.31,0,0,1,4.23-4.89,13.83,13.83,0,0,1,5.07-1.77,24.51,24.51,0,0,1,4-.26c1.11,0,2,.08,2.54.13l.66.07c.15,0,.22,0,.22,0a6.51,6.51,0,0,1-.88,0c-.58,0-1.44,0-2.54,0a25.1,25.1,0,0,0-4,.34,13.68,13.68,0,0,0-4.91,1.79,9.94,9.94,0,0,0-4,4.74,6.91,6.91,0,0,0-.4,3.42,11.36,11.36,0,0,0,1.24,3.51c.59,1.15,1.3,2.29,1.9,3.54a10.41,10.41,0,0,1,1.09,4.12,5,5,0,0,1-1.69,4.06,19.4,19.4,0,0,1-3.91,2.25,7.44,7.44,0,0,0-4,7c.13,2.78,2.18,5,2.56,7.7a5.68,5.68,0,0,1-.83,3.81,10.51,10.51,0,0,1-2.48,2.69c-1.86,1.45-3.8,2.43-5.25,3.73a7.77,7.77,0,0,0-2.66,4.38,8.6,8.6,0,0,0,.11,3.93A9.72,9.72,0,0,0,340.88,186.3Z" style="fill: rgb(69, 90, 100); transform-origin: 354.454px 154.213px;" id="eldia8ury578" class="animable"></path><path d="M403.08,184.15a2,2,0,0,0,1-1.21,2.82,2.82,0,0,0-.13-1.81,4.39,4.39,0,0,0-1.65-1.78c-.77-.53-1.72-.95-2.67-1.6a4.22,4.22,0,0,1-2-3,6,6,0,0,1,1.27-3.82c.8-1.15,1.84-2.13,2.64-3.29a5.18,5.18,0,0,0,1-3.8,8.12,8.12,0,0,0-1.53-3.45c-1.44-2-3.23-3.46-4.36-5a8.61,8.61,0,0,1-1.91-4.09,4.41,4.41,0,0,1,0-1.23c0-.28.08-.43.1-.42a10.81,10.81,0,0,0,.09,1.62,8.77,8.77,0,0,0,2,3.89c1.14,1.49,2.94,2.9,4.46,5a8.57,8.57,0,0,1,1.64,3.66,5.32,5.32,0,0,1-.12,2.17,6.46,6.46,0,0,1-1,2c-.84,1.23-1.89,2.21-2.66,3.29a5.58,5.58,0,0,0-1.2,3.49,3.79,3.79,0,0,0,1.79,2.71c.89.63,1.84,1.08,2.62,1.64a4.65,4.65,0,0,1,1.72,2,2.88,2.88,0,0,1,.05,2,1.81,1.81,0,0,1-.75,1A.81.81,0,0,1,403.08,184.15Z" style="fill: rgb(69, 90, 100); transform-origin: 399.541px 166.906px;" id="elzm8vbzduv8" class="animable"></path><path d="M398,120.08s0,.12,0,.35a4.88,4.88,0,0,1-.11,1,6.35,6.35,0,0,1-1.73,3.23,6.26,6.26,0,0,1-5.07,1.83,6.41,6.41,0,0,1-3.1-1.07,13.31,13.31,0,0,1-2.48-2.44,12.47,12.47,0,0,0-2.41-2.31,10.27,10.27,0,0,0-2.78-1.37,9.94,9.94,0,0,0-5.21-.19,10.83,10.83,0,0,0-3.29,1.39c-.72.46-1.08.77-1.1.74a3.91,3.91,0,0,1,1-.91,9.72,9.72,0,0,1,3.31-1.57,10,10,0,0,1,5.44.08,10.66,10.66,0,0,1,2.93,1.41,12.65,12.65,0,0,1,2.52,2.39,13.22,13.22,0,0,0,2.37,2.36,6.15,6.15,0,0,0,2.85,1,6,6,0,0,0,4.78-1.62,6.6,6.6,0,0,0,1.79-3C397.92,120.56,397.92,120.08,398,120.08Z" style="fill: rgb(69, 90, 100); transform-origin: 384.36px 122.471px;" id="elaul8p6dbuq7" class="animable"></path><path d="M376.29,133.41c-.15.42-1.69.22-3.49.44s-3.26.71-3.5.34c-.11-.18.14-.58.73-1a6.12,6.12,0,0,1,5.33-.59C376,132.89,376.36,133.22,376.29,133.41Z" style="fill: rgb(38, 50, 56); transform-origin: 372.787px 133.284px;" id="elyw0n0hekgsq" class="animable"></path><path d="M390.45,134.7c-.27.35-1.33,0-2.6,0s-2.36.24-2.61-.13c-.1-.18.07-.53.54-.86a3.57,3.57,0,0,1,2.12-.57,3.66,3.66,0,0,1,2.07.7C390.42,134.17,390.57,134.53,390.45,134.7Z" style="fill: rgb(38, 50, 56); transform-origin: 387.851px 133.996px;" id="elnce3n0pown" class="animable"></path><path d="M346.9,239.32c.54.93-3.41-12.38-3.41-12.38l-3.31,12.16-24.55.18s13.87-45.34,20.46-51.67c8.6-8.26,24.72-8.71,24.72-8.71l9.65,8.23,15.24-7.83.56.06A30.52,30.52,0,0,1,409.83,196l16.53,42.83H404.54l-4.66-12.64,1.56,12.64" style="fill: rgb(69, 154, 150); transform-origin: 370.995px 209.133px;" id="el56axtktyln" class="animable"></path><path d="M353,179.88l22.12,50.32,11.18-50.84s-3.1-.18-7.53-.35c-2.45-.09-5.31,9.6-8.27,9.55-1.9,0-3.83-9.83-5.74-9.82-2.41,0-4.76,0-6.9.16C356,179,354.37,179.75,353,179.88Z" style="fill: rgb(250, 250, 250); transform-origin: 369.65px 204.47px;" id="el985cgoonml9" class="animable"></path><path d="M357.16,180.35v-4.62s13.18.18,13.41,10.73c0,0,1.87-10.4,12.51-10.73l.68,3.54-3,12.13-7.68,5.11H362.73l-4.28-5.63Z" style="fill: rgb(250, 250, 250); transform-origin: 370.46px 186.12px;" id="ell8i2a73epz" class="animable"></path><path d="M374.93,231.54a2.26,2.26,0,0,1,.13-.56,9.48,9.48,0,0,1,.64-1.54,10.27,10.27,0,0,1,1.56-2.13c.7-.76,1.54-1.56,2.39-2.51a36.64,36.64,0,0,0,5.5-7.08,11.78,11.78,0,0,0,1.41-5,7.83,7.83,0,0,0-1.53-5.24l-.35-.45.58,0a3.06,3.06,0,0,0,.67,0,3.88,3.88,0,0,0,2.31-1.46,5.29,5.29,0,0,0,1.05-2.53,17.72,17.72,0,0,0-.41-5.36c-.57-3.44-1.09-6.54-1.52-9.17s-.74-4.65-1-6.18c-.09-.69-.17-1.24-.24-1.69a3.23,3.23,0,0,1-.05-.59,2.78,2.78,0,0,1,.16.58c.08.43.2,1,.33,1.66.29,1.53.68,3.61,1.15,6.16l1.63,9.14a17.52,17.52,0,0,1,.44,5.53,5.64,5.64,0,0,1-1.15,2.77,4.32,4.32,0,0,1-2.63,1.65,3.55,3.55,0,0,1-.79,0l.22-.42a8.27,8.27,0,0,1,1.63,5.58,12.11,12.11,0,0,1-1.5,5.21,35.73,35.73,0,0,1-5.65,7.11c-.88.94-1.74,1.73-2.45,2.46a10.7,10.7,0,0,0-1.6,2C375.17,230.77,375,231.56,374.93,231.54Z" style="fill: rgb(38, 50, 56); transform-origin: 382.383px 205.795px;" id="elo3m3iie619" class="animable"></path><path d="M374.93,231.11a2.38,2.38,0,0,1-.41-.46l-1.13-1.35c-1-1.17-2.43-2.83-4.26-4.85s-4-4.43-6.23-7.31a25.85,25.85,0,0,1-3.09-4.8,8,8,0,0,1-.37-6.11,5.67,5.67,0,0,1,.39-.78l.13.38A11.81,11.81,0,0,1,355,202.4a15.71,15.71,0,0,1-2.84-4.8,22.6,22.6,0,0,1-1.23-9.26,55.54,55.54,0,0,1,.75-6.24c.13-.68.23-1.23.32-1.67a2.27,2.27,0,0,1,.14-.58,2.7,2.7,0,0,1,0,.6c-.06.44-.13,1-.22,1.68-.18,1.47-.49,3.59-.58,6.23a22.58,22.58,0,0,0,1.3,9.07,15.48,15.48,0,0,0,2.78,4.64,11.41,11.41,0,0,0,4.72,3.27l.29.1-.16.28a7.61,7.61,0,0,0-.35.7,7.53,7.53,0,0,0,.36,5.71,25,25,0,0,0,3,4.72c2.16,2.87,4.33,5.29,6.12,7.35s3.21,3.76,4.14,5c.47.61.82,1.08,1.05,1.42A2.69,2.69,0,0,1,374.93,231.11Z" style="fill: rgb(38, 50, 56); transform-origin: 362.897px 205.48px;" id="elam4fnira2ou" class="animable"></path><path d="M374.69,239.21a19.43,19.43,0,0,1-.15-4.51,20.44,20.44,0,0,1,.38-4.49,39.83,39.83,0,0,1-.23,9Z" style="fill: rgb(38, 50, 56); transform-origin: 374.773px 234.71px;" id="el0vzjjbicbh1" class="animable"></path><path d="M342.85,229.94a14.26,14.26,0,0,1,.43-1.73c.29-1.11.71-2.72,1.11-4.73a66.06,66.06,0,0,0,1.2-15.9,41.64,41.64,0,0,0-1.18-8.68,16.47,16.47,0,0,0-3.11-6.35,12.37,12.37,0,0,0-3.64-3.08c-1-.54-1.63-.71-1.61-.76a2.16,2.16,0,0,1,.45.1,7.67,7.67,0,0,1,1.25.48,11.71,11.71,0,0,1,3.84,3,16.78,16.78,0,0,1,3.29,6.46,40.87,40.87,0,0,1,1.23,8.79,61.08,61.08,0,0,1-1.36,16c-.45,2-.92,3.61-1.27,4.71-.18.54-.34,1-.44,1.25S342.87,230,342.85,229.94Z" style="fill: rgb(38, 50, 56); transform-origin: 341.114px 209.33px;" id="el72zyfsd53cw" class="animable"></path><path d="M400.07,221.79a11.09,11.09,0,0,1-.07-1.67c0-1.08,0-2.63-.1-4.55a141.22,141.22,0,0,0-1.31-14.93,150.75,150.75,0,0,0-4.21-19.45l-.07-.26.2.16a6.94,6.94,0,0,1,1,.85,7.2,7.2,0,0,1-1.09-.71l.14-.09a109.33,109.33,0,0,1,4.55,19.43,115.89,115.89,0,0,1,1.17,15c0,1.93,0,3.49-.07,4.56A9.74,9.74,0,0,1,400.07,221.79Z" style="fill: rgb(38, 50, 56); transform-origin: 397.295px 201.36px;" id="els7jluipbuoi" class="animable"></path><path d="M368.12,180.48c0,.05-.25,0-.59.27a3.54,3.54,0,0,0-1,1.41,16,16,0,0,0-1.75,5.84l-.07.65-.4-.53-.72-1c-1.67-2.17-3.31-4-4.52-5.36a19.3,19.3,0,0,1-1.93-2.18,13.39,13.39,0,0,1,2.2,1.93,52.17,52.17,0,0,1,4.66,5.29l.73,1-.47.12a14.77,14.77,0,0,1,2-5.94,3.46,3.46,0,0,1,1.26-1.42C367.85,180.37,368.13,180.46,368.12,180.48Z" style="fill: rgb(38, 50, 56); transform-origin: 362.63px 184.115px;" id="elif6koq3fnnl" class="animable"></path><path d="M383.59,179.49a16.72,16.72,0,0,1-1.77,2.45c-1.14,1.48-2.75,3.5-4.55,5.71l-.95,1.16-.44.54,0-.7a21.24,21.24,0,0,0-.25-3.43,7.08,7.08,0,0,0-.94-2.53,6.77,6.77,0,0,0-1.72-1.77,1.52,1.52,0,0,1,.64.27A4.5,4.5,0,0,1,375,182.5a7.05,7.05,0,0,1,1.1,2.64,19.12,19.12,0,0,1,.32,3.5l-.46-.15.95-1.17c1.8-2.21,3.45-4.19,4.67-5.61A17.36,17.36,0,0,1,383.59,179.49Z" style="fill: rgb(38, 50, 56); transform-origin: 378.28px 184.42px;" id="el5dww4t7e1pu" class="animable"></path><path d="M374.49,229a11.32,11.32,0,0,1-.24-1.67c-.13-1.17-.29-2.7-.49-4.56-.39-3.86-.88-9.19-1.4-15.08s-1-11.22-1.26-15.09c-.13-1.86-.23-3.4-.32-4.57a9.9,9.9,0,0,1,0-1.69,12,12,0,0,1,.25,1.67c.12,1.17.28,2.7.48,4.56.39,3.86.89,9.19,1.41,15.08s1,11.22,1.25,15.08c.13,1.87.24,3.41.32,4.58A9.9,9.9,0,0,1,374.49,229Z" style="fill: rgb(38, 50, 56); transform-origin: 372.635px 207.67px;" id="elbulcy9jysh7" class="animable"></path><path d="M374.52,195.53c0-.05.37-.3.91.06a1.2,1.2,0,0,1,.52.95,1.22,1.22,0,0,1-2.13.69,1.18,1.18,0,0,1-.14-1.07c.23-.61.71-.65.7-.59s-.27.23-.34.68a.84.84,0,0,0,.16.68.7.7,0,0,0,.75.17.71.71,0,0,0,.52-.58.86.86,0,0,0-.27-.64C374.87,195.55,374.53,195.61,374.52,195.53Z" style="fill: rgb(38, 50, 56); transform-origin: 374.78px 196.521px;" id="eldn2sfq3vdqw" class="animable"></path><path d="M376.44,208c0-.06.44-.22.89.26a1.17,1.17,0,0,1,.3,1.06,1.15,1.15,0,0,1-1.1.82,1.13,1.13,0,0,1-1.16-.72,1.17,1.17,0,0,1,.2-1.09c.41-.51.9-.39.86-.33s-.34.12-.55.54a.84.84,0,0,0-.06.71.68.68,0,0,0,.69.37.69.69,0,0,0,.66-.43.89.89,0,0,0-.12-.7C376.79,208.05,376.44,208,376.44,208Z" style="fill: rgb(38, 50, 56); transform-origin: 376.485px 209.035px;" id="elngr343m622" class="animable"></path><g id="elxzcughju99m"><g style="opacity: 0.3; transform-origin: 362.121px 205.63px;" class="animable"><path d="M351.7,180.48c-1.87,6.65-3.64,14.18-.16,20.15,1,1.8,2.52,3.33,3.5,5.17,1.69,3.15,1.8,6.89,2.85,10.3,2.11,6.91,9.65,13.63,16.8,14.68-3.69-4.49-9.4-10.34-12.8-15.43a12.48,12.48,0,0,1-2.34-4.51c-.42-1.85-.73-3.81.5-5.26-4.78-.74-7.5-5.68-8.36-10.44a35.29,35.29,0,0,1,.59-14.39" id="eleiu4oljy7f7" class="animable" style="transform-origin: 362.121px 205.63px;"></path></g></g><g id="els59tsxxe5v"><g style="opacity: 0.3; transform-origin: 402.399px 225.85px;" class="animable"><path d="M400.27,215.85c-1.19,7.14-.39,16.5,4,22.26,1.61-7.84.81-18.09-4-24.52" id="el7jzxb39chks" class="animable" style="transform-origin: 402.399px 225.85px;"></path></g></g></g><g id="freepik--character-1--inject-104" class="animable" style="transform-origin: 224.64px 226.49px;"><rect x="165.87" y="128.3" width="117.54" height="196.38" style="fill: rgb(245, 245, 245); transform-origin: 224.64px 226.49px;" id="el65c9i9dxu3q" class="animable"></rect><polygon points="197.05 243.94 198.31 246.49 201.13 246.9 199.09 248.88 199.57 251.69 197.05 250.37 194.53 251.69 195.02 248.88 192.98 246.9 195.79 246.49 197.05 243.94" style="fill: rgb(69, 154, 150); transform-origin: 197.055px 247.815px;" id="elel4wwh13gtj" class="animable"></polygon><polygon points="211.05 243.94 212.31 246.49 215.13 246.9 213.09 248.88 213.57 251.69 211.05 250.37 208.53 251.69 209.01 248.88 206.97 246.9 209.79 246.49 211.05 243.94" style="fill: rgb(69, 154, 150); transform-origin: 211.05px 247.815px;" id="el00q0ikfpj9vdk" class="animable"></polygon><polygon points="225.04 243.94 226.3 246.49 229.12 246.9 227.08 248.88 227.56 251.69 225.04 250.37 222.53 251.69 223.01 248.88 220.97 246.9 223.78 246.49 225.04 243.94" style="fill: rgb(69, 154, 150); transform-origin: 225.045px 247.815px;" id="elvapmholz57i" class="animable"></polygon><polygon points="239.04 243.94 240.3 246.49 243.12 246.9 241.08 248.88 241.56 251.69 239.04 250.37 236.52 251.69 237 248.88 234.96 246.9 237.78 246.49 239.04 243.94" style="fill: rgb(69, 154, 150); transform-origin: 239.04px 247.815px;" id="el5urf9p8xlcn" class="animable"></polygon><polygon points="253.03 243.94 254.29 246.49 257.11 246.9 255.07 248.88 255.55 251.69 253.03 250.37 250.51 251.69 251 248.88 248.96 246.9 251.78 246.49 253.03 243.94" style="fill: rgb(69, 154, 150); transform-origin: 253.035px 247.815px;" id="elynewzcmk7a" class="animable"></polygon><path d="M219.84,267c0,.14-8.92.26-19.93.26S180,267.1,180,267s8.93-.26,19.93-.26S219.84,266.81,219.84,267Z" style="fill: rgb(69, 154, 150); transform-origin: 199.92px 267px;" id="elqweim8vqi4" class="animable"></path><path d="M269.93,275.61c0,.14-19.9.26-44.45.26s-44.45-.12-44.45-.26,19.9-.26,44.45-.26S269.93,275.47,269.93,275.61Z" style="fill: rgb(38, 50, 56); transform-origin: 225.48px 275.61px;" id="el88d3hrw8df9" class="animable"></path><path d="M269.93,283.05c0,.14-19.9.26-44.45.26s-44.45-.12-44.45-.26,19.9-.27,44.45-.27S269.93,282.9,269.93,283.05Z" style="fill: rgb(38, 50, 56); transform-origin: 225.48px 283.045px;" id="el532bbeiqvyn" class="animable"></path><path d="M269.93,290.48c0,.14-19.9.26-44.45.26s-44.45-.12-44.45-.26,19.9-.26,44.45-.26S269.93,290.34,269.93,290.48Z" style="fill: rgb(38, 50, 56); transform-origin: 225.48px 290.48px;" id="elpzgv4pk8r2k" class="animable"></path><path d="M269.93,297.92c0,.14-19.9.26-44.45.26s-44.45-.12-44.45-.26,19.9-.26,44.45-.26S269.93,297.77,269.93,297.92Z" style="fill: rgb(38, 50, 56); transform-origin: 225.48px 297.92px;" id="ela0jedqmooxj" class="animable"></path><path d="M269.93,305.35c0,.15-19.9.26-44.45.26S181,305.5,181,305.35s19.9-.26,44.45-.26S269.93,305.21,269.93,305.35Z" style="fill: rgb(38, 50, 56); transform-origin: 225.465px 305.35px;" id="elwahrvcf5dp" class="animable"></path><rect x="173.42" y="138.27" width="101.25" height="97.2" style="fill: rgb(224, 224, 224); transform-origin: 224.045px 186.87px;" id="elee2mfogk3" class="animable"></rect><path d="M230.26,186.44c0,2.53.23,4,.25,6.55a2.23,2.23,0,0,0,.55,1.75,1.44,1.44,0,0,0,1.51.07,3.85,3.85,0,0,0,1.18-1.06,22,22,0,0,0,4.85-12.12,1.45,1.45,0,0,0-.21-1.09c-.4-.46-1.14-.29-1.69,0a13.77,13.77,0,0,0-6.44,5.95" style="fill: rgb(38, 50, 56); transform-origin: 234.445px 187.623px;" id="elz1pus9p6w4" class="animable"></path><path d="M213.26,156.2l.05,2.52.51,37.8a8.11,8.11,0,0,0,8.57,7.73h0c4.75-.1,8.6-3.77,8.62-8.21,0-4.65.11-9.55.11-9.55s6-1,7.24-8.81c.61-3.89.42-10.27.09-15.48a8.26,8.26,0,0,0-9.11-7.7Z" style="fill: rgb(255, 190, 157); transform-origin: 226.009px 179.359px;" id="elpv9nhqnloyk" class="animable"></path><path d="M235.44,166.64a1,1,0,0,1-1,1,1,1,0,0,1-1-.9,1,1,0,0,1,1-1A1,1,0,0,1,235.44,166.64Z" style="fill: rgb(38, 50, 56); transform-origin: 234.44px 166.69px;" id="el2dnsvxgjymq" class="animable"></path><path d="M237.07,165.51c-.13.14-.89-.43-2-.42s-1.87.54-2,.41.06-.3.41-.55a2.78,2.78,0,0,1,1.59-.49,2.62,2.62,0,0,1,1.56.5C237,165.22,237.13,165.46,237.07,165.51Z" style="fill: rgb(38, 50, 56); transform-origin: 235.056px 164.996px;" id="elglvuwppg51" class="animable"></path><path d="M225,166.64a1,1,0,0,1-1,1,1,1,0,0,1-1-.9,1,1,0,0,1,1-1A1,1,0,0,1,225,166.64Z" style="fill: rgb(38, 50, 56); transform-origin: 224px 166.69px;" id="elc4lk86gd96t" class="animable"></path><path d="M226.46,165.72c-.13.13-.89-.44-2-.43s-1.87.54-2,.41.06-.3.41-.55a2.78,2.78,0,0,1,1.59-.49,2.62,2.62,0,0,1,1.56.51C226.4,165.42,226.52,165.66,226.46,165.72Z" style="fill: rgb(38, 50, 56); transform-origin: 224.447px 165.2px;" id="elf4ic6mf6k6" class="animable"></path><path d="M230.37,173.72a7.3,7.3,0,0,1,1.76-.32c.27,0,.53-.08.58-.27a1.44,1.44,0,0,0-.18-.81c-.26-.67-.53-1.37-.82-2.1a36.63,36.63,0,0,1-1.83-5.49,35.48,35.48,0,0,1,2.27,5.33l.78,2.11a1.62,1.62,0,0,1,.14,1.08.64.64,0,0,1-.45.4,1.73,1.73,0,0,1-.47.07A7,7,0,0,1,230.37,173.72Z" style="fill: rgb(38, 50, 56); transform-origin: 231.493px 169.253px;" id="el3w0i3bfgp9o" class="animable"></path><path d="M231.12,186.49a19.89,19.89,0,0,1-10.47-2.79s2.54,5.37,10.36,4.64Z" style="fill: rgb(235, 153, 110); transform-origin: 225.885px 186.054px;" id="el8fxkbqkyv0t" class="animable"></path><path d="M229.92,176.32a2,2,0,0,0-1.75-.72,1.78,1.78,0,0,0-1.22.66,1.1,1.1,0,0,0-.09,1.28,1.3,1.3,0,0,0,1.42.36,4.14,4.14,0,0,0,1.38-.82,1.57,1.57,0,0,0,.31-.32.36.36,0,0,0,0-.4" style="fill: rgb(235, 153, 110); transform-origin: 228.363px 176.784px;" id="el94lclegchs" class="animable"></path><path d="M227.2,174.47c.17,0,.18,1.16,1.18,2s2.25.7,2.26.87-.28.22-.81.24a2.89,2.89,0,0,1-1.88-.66,2.51,2.51,0,0,1-.92-1.67C227,174.75,227.12,174.46,227.2,174.47Z" style="fill: rgb(38, 50, 56); transform-origin: 228.833px 176.025px;" id="ela6lw4etoakg" class="animable"></path><path d="M225,155.55a3.54,3.54,0,0,1,2,1.51,16.83,16.83,0,0,0,1.5,2.05,4.52,4.52,0,0,0,5.25.8c.63.61,1.46,1.26,2.3,1a1.5,1.5,0,0,0,.92-1.14,2.59,2.59,0,0,0-.22-1.5c-.82-1.91-2.93-2.93-5-3.33a14.1,14.1,0,0,0-7.45.58" style="fill: rgb(38, 50, 56); transform-origin: 230.65px 157.827px;" id="elj0wr2bgb9ia" class="animable"></path><path d="M206.12,235.79c.37.65-2.4-8.69-2.4-8.69l-2.32,8.53-17.22.13s9.73-31.81,14.35-36.25c6-5.8,17.34-6.11,17.34-6.11l17.47.28.39,0a21.42,21.42,0,0,1,16.54,11.7l11.59,30.05H246.55l-3.26-8.87,1.09,8.87" style="fill: rgb(38, 50, 56); transform-origin: 223.02px 214.611px;" id="eln7zzoqvku2" class="animable"></path><path d="M241.23,192.65c-.53-1.26-2.45-1.21-3.29-2.28s-.11-2.84.58-4.17c3.31-6.38,3-14,2.37-21.14-.26-3.07-.57-6.2-1.9-9-2.65-5.54-9.06-9.92-17-9.56-6.49.25-11.43,6.1-14.94,11.57s-5.38,14-4.23,20.43c.58,3.2,4,5.67,3.4,8.86-.4,2-2.5,4.42-2.09,6.43.56,2.74,4.54,3.69,6.87,5.25a51.37,51.37,0,0,1,6.49,5.68,20.53,20.53,0,0,0,7.13,4.76c2.73.92,6,.75,8.2-1.08,3.63-3,3.28-8.93,6.58-12.27C240.36,195.14,241.78,194,241.23,192.65Zm-5.12-34.58c1.33,2,1.44,4.59,1.75,7a41.39,41.39,0,0,1,.14,12.17A19.11,19.11,0,0,1,232.69,188a12.53,12.53,0,0,1-11.22,3.4c-4.45-1-5.88-5-7.14-9.35s1.55-8.4,2.8-12.79c1-3.39,1.33-8.17,3.52-10.93s5.82-2.95,6.89-2.9C227.54,155.42,233.44,154.05,236.11,158.07Z" style="fill: rgb(69, 154, 150); transform-origin: 221.917px 178.252px;" id="elevswno915b" class="animable"></path><g id="elfsowtjhutkv"><g style="opacity: 0.3; transform-origin: 215.635px 194.173px;" class="animable"><path d="M204.53,190.58c2.64,1.43,4.71,3.7,6.86,5.8s4.54,4.14,7.45,4.89,6.45-.14,7.9-2.77a18.58,18.58,0,0,1-20-11.68" id="eli7se3qdmd3d" class="animable" style="transform-origin: 215.635px 194.173px;"></path></g></g><g id="elae52u46ynre"><g style="opacity: 0.3; transform-origin: 234.976px 192.468px;" class="animable"><path d="M237.51,188.71a7.7,7.7,0,0,1-3.91,4.87,5.09,5.09,0,0,0-1.26.74,1.23,1.23,0,0,0-.39,1.32,1.2,1.2,0,0,0,1.42.52,3.53,3.53,0,0,0,1.34-.93c1.44-1.39,2.94-2.9,3.35-4.86" id="eluaua4ykebik" class="animable" style="transform-origin: 234.976px 192.468px;"></path></g></g></g><g id="freepik--Arrows--inject-104" class="animable" style="transform-origin: 373.998px 232.63px;"><g id="el0sbqxcrk1qt"><circle cx="589.24" cy="232.63" r="14.65" style="fill: rgb(224, 224, 224); transform-origin: 589.24px 232.63px; transform: rotate(-76.63deg);" class="animable"></circle></g><path d="M587,238.87a14.32,14.32,0,0,1,2.05-1.91c1.32-1.12,3.16-2.65,5.22-4.32v.4l-.1-.09c-2-1.76-3.84-3.37-5.14-4.56a15.21,15.21,0,0,1-2-2,16.36,16.36,0,0,1,2.26,1.72c1.36,1.12,3.21,2.69,5.24,4.45l.1.08.24.21-.25.19c-2.05,1.67-3.93,3.16-5.3,4.21A16.65,16.65,0,0,1,587,238.87Z" style="fill: rgb(38, 50, 56); transform-origin: 590.935px 232.63px;" id="el05488uofdefo" class="animable"></path><g id="elwaelwayi3z"><circle cx="158.75" cy="232.63" r="14.65" style="fill: rgb(224, 224, 224); transform-origin: 158.75px 232.63px; transform: rotate(-76.6608deg);" class="animable"></circle></g><path d="M161,226.39a16.07,16.07,0,0,1-2.06,1.9c-1.32,1.13-3.15,2.66-5.21,4.33v-.4l.11.09c2,1.76,3.84,3.37,5.13,4.56a15,15,0,0,1,2,2,15.72,15.72,0,0,1-2.27-1.73c-1.36-1.11-3.21-2.68-5.23-4.44l-.11-.09-.23-.2.24-.2c2.06-1.66,3.94-3.15,5.31-4.2A14.42,14.42,0,0,1,161,226.39Z" style="fill: rgb(38, 50, 56); transform-origin: 157.065px 232.63px;" id="elabvfww8l69" class="animable"></path></g><g id="freepik--magnifying-glass--inject-104" class="animable" style="transform-origin: 404.271px 235.828px;"><path d="M318.55,89.25A112.41,112.41,0,0,0,338.37,296h0a112.32,112.32,0,0,0,102.07-18.95l94.73,118.5L549.66,384l-95.53-119.5a111.9,111.9,0,0,0,24.64-43,113.33,113.33,0,0,0,2.94-11.82A112.42,112.42,0,0,0,318.55,89.25Zm80.21,9.53a93.87,93.87,0,1,1-71.51,6.86A93.25,93.25,0,0,1,398.76,98.78Z" style="fill: rgb(69, 90, 100); transform-origin: 404.271px 235.828px;" id="elp785xzix8c" class="animable"></path></g><defs>     <filter id="active" height="200%">         <feMorphology in="SourceAlpha" result="DILATED" operator="dilate" radius="2"></feMorphology>                <feFlood flood-color="#32DFEC" flood-opacity="1" result="PINK"></feFlood>        <feComposite in="PINK" in2="DILATED" operator="in" result="OUTLINE"></feComposite>        <feMerge>            <feMergeNode in="OUTLINE"></feMergeNode>            <feMergeNode in="SourceGraphic"></feMergeNode>        </feMerge>    </filter>    <filter id="hover" height="200%">        <feMorphology in="SourceAlpha" result="DILATED" operator="dilate" radius="2"></feMorphology>                <feFlood flood-color="#ff0000" flood-opacity="0.5" result="PINK"></feFlood>        <feComposite in="PINK" in2="DILATED" operator="in" result="OUTLINE"></feComposite>        <feMerge>            <feMergeNode in="OUTLINE"></feMergeNode>            <feMergeNode in="SourceGraphic"></feMergeNode>        </feMerge>            <feColorMatrix type="matrix" values="0   0   0   0   0                0   1   0   0   0                0   0   0   0   0                0   0   0   1   0 "></feColorMatrix>    </filter></defs></svg>